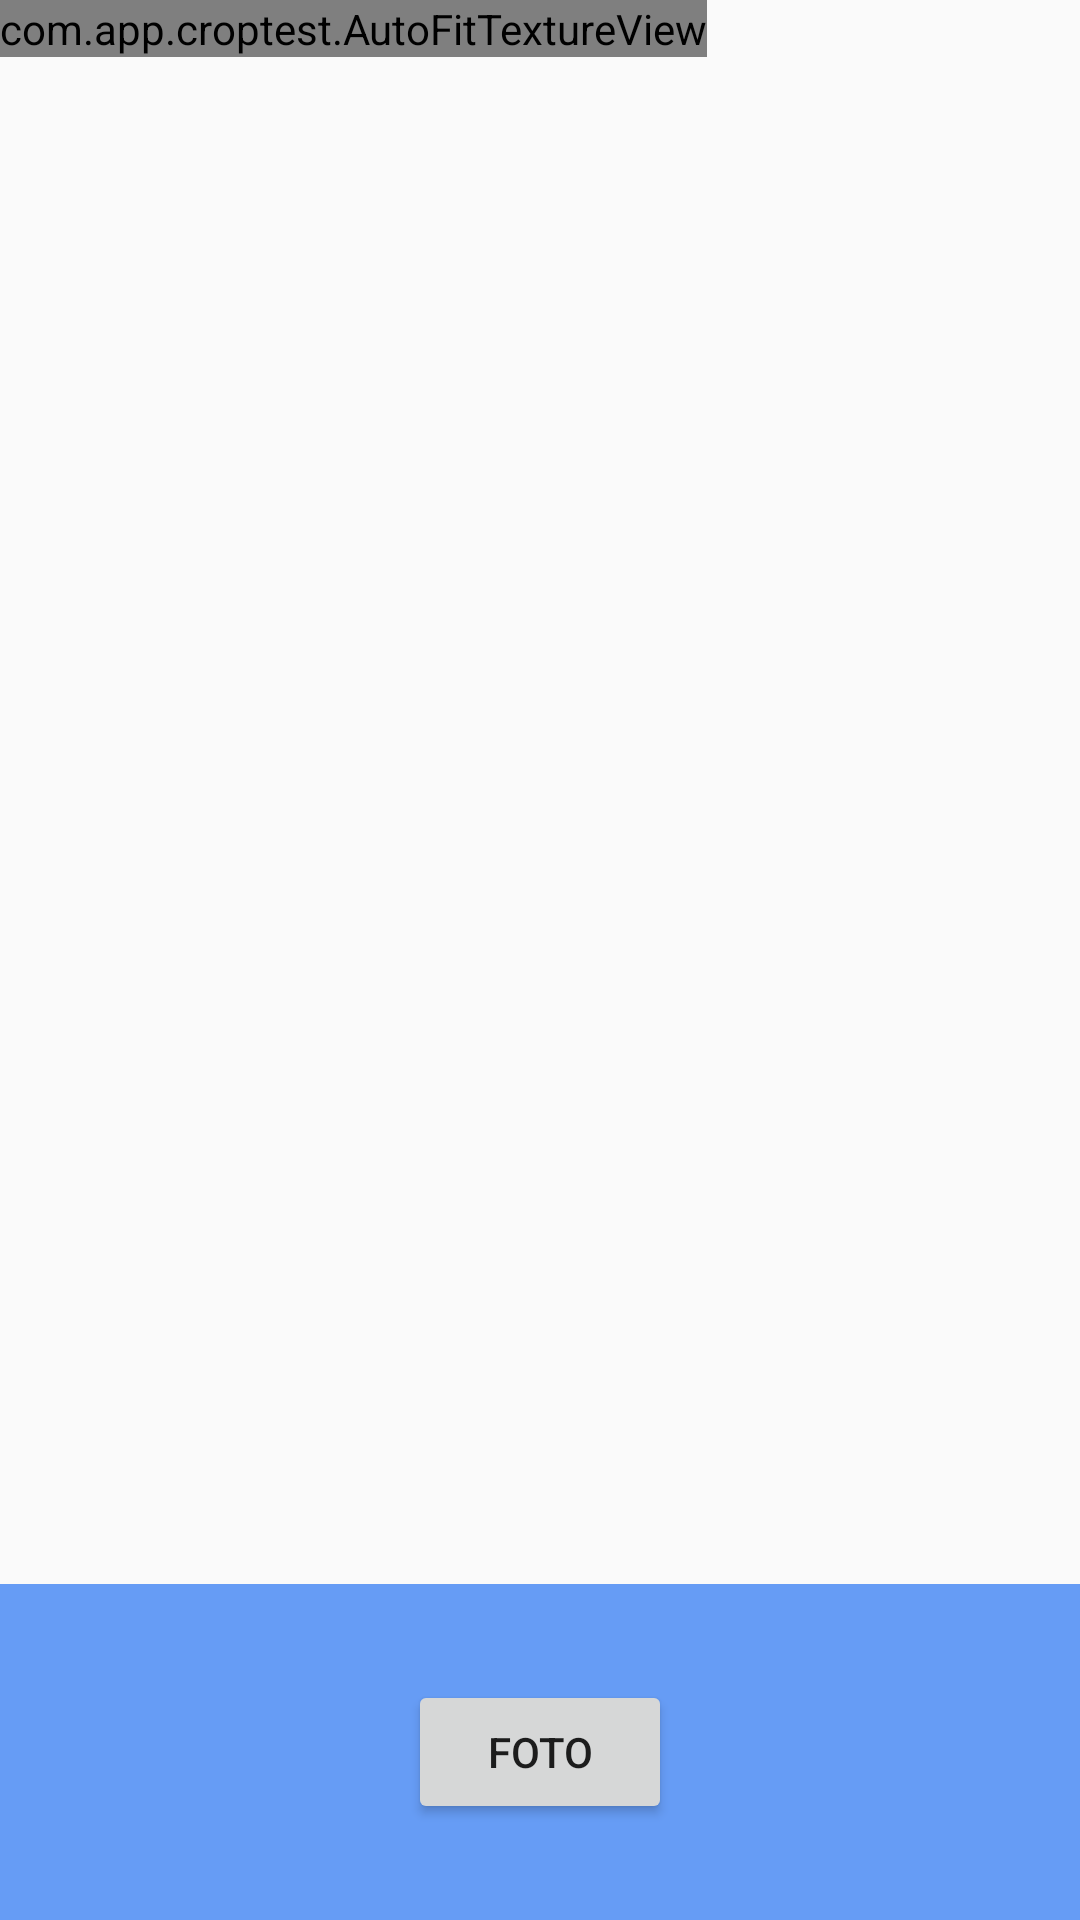

Write the Android layout XML for this screen, with the resource values it uses.
<!-- AndroidManifest.xml: application theme MaterialTheme -->
<!-- res/layout/fragment_camera2_basic.xml -->
<?xml version="1.0" encoding="utf-8"?>
<RelativeLayout xmlns:android="http://schemas.android.com/apk/res/android"
    android:layout_width="match_parent"
    android:layout_height="match_parent">


    <com.app.croptest.AutoFitTextureView
        android:id="@+id/texture"
        android:layout_width="wrap_content"
        android:layout_height="wrap_content"
        android:layout_alignParentStart="true"
        android:layout_alignParentTop="true" />
    <LinearLayout
        android:id="@+id/surface"
        android:layout_width="match_parent"
        android:layout_height="match_parent"
        android:orientation="vertical" />

    <FrameLayout
        android:id="@+id/control"
        android:layout_width="match_parent"
        android:layout_height="112dp"
        android:layout_alignParentBottom="true"
        android:layout_alignParentStart="true"
        android:background="@color/control_background">

        <Button
            android:id="@+id/picture"
            android:layout_width="wrap_content"
            android:layout_height="wrap_content"
            android:layout_gravity="center"
            android:text="@string/picture" />


    </FrameLayout>

</RelativeLayout>
<!-- resources referenced by this layout -->
<resources>
  <color name="control_background">#cc4285f4</color>
  <string name="picture">FOTO</string>
  <style name="MaterialTheme" parent="android:Theme.Material.Light.NoActionBar.Fullscreen" />
</resources>
